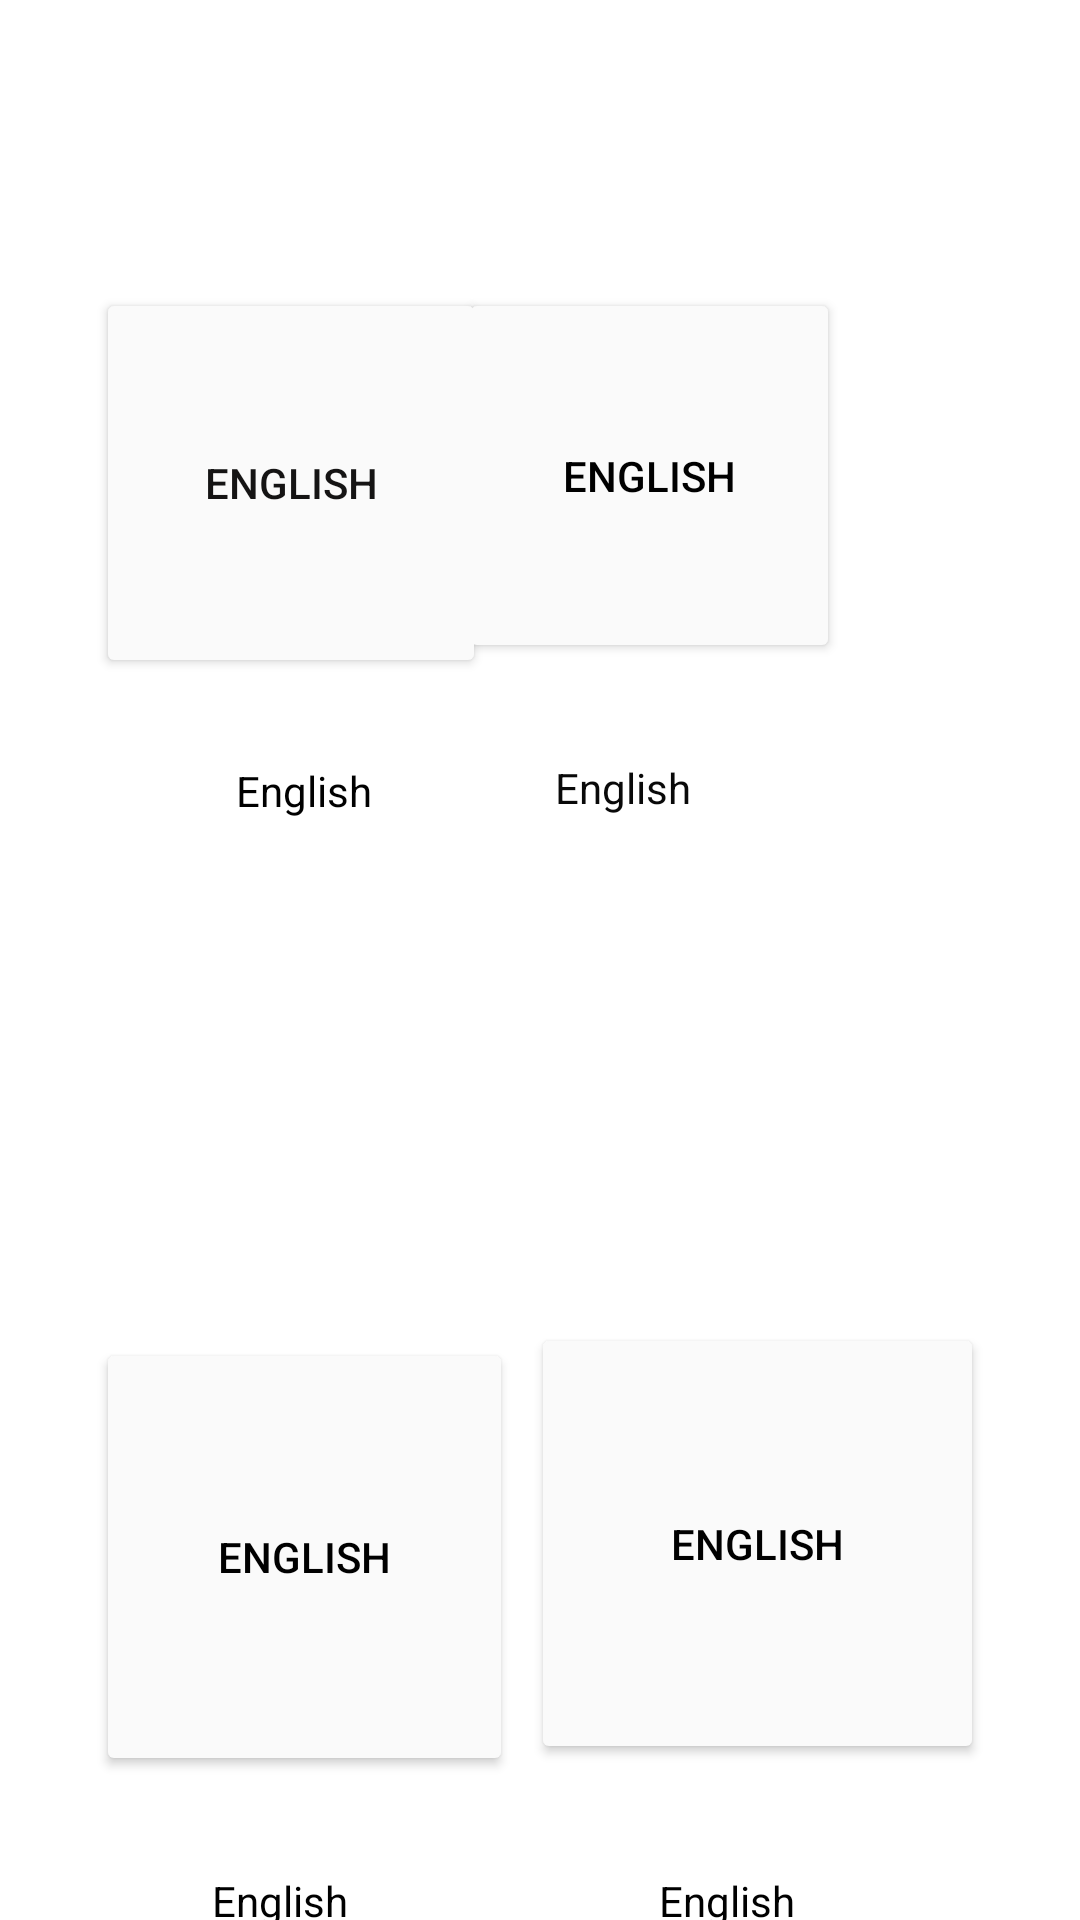

This screen was rendered from an Android layout file. Write that file and the resources it references.
<!-- AndroidManifest.xml: application theme Theme.Fasal -->
<!-- res/layout/activity_language.xml -->
<?xml version="1.0" encoding="utf-8"?>
<androidx.constraintlayout.widget.ConstraintLayout xmlns:android="http://schemas.android.com/apk/res/android"
    xmlns:app="http://schemas.android.com/apk/res-auto"
    xmlns:tools="http://schemas.android.com/tools"
    android:layout_width="match_parent"
    android:layout_height="match_parent"
    tools:context=".Language">

    <Button
        android:id="@+id/tamil"
        android:layout_width="139dp"
        android:layout_height="146dp"
        android:layout_marginStart="32dp"
        android:layout_marginTop="220dp"
        android:backgroundTint="#FAFAFA"
        android:foreground="@drawable/circle"
        android:text="@string/lang"
        android:textColor="#000000"
        app:cornerRadius="50dp"
        app:layout_constraintStart_toStartOf="parent"
        app:layout_constraintTop_toBottomOf="@+id/eng" />

    <Button
        android:id="@+id/eng"
        android:layout_width="130dp"
        android:layout_height="130dp"
        android:layout_marginStart="32dp"
        android:layout_marginTop="96dp"
        android:backgroundTint="#FAFAFA"
        android:foreground="@drawable/circle"
        android:text="@string/lang"
        android:textColor="#151414"
        android:textColorHighlight="#020202"
        android:textColorLink="#000000"
        app:cornerRadius="50dp"
        app:layout_constraintStart_toStartOf="parent"
        app:layout_constraintTop_toTopOf="parent" />

    <Button
        android:id="@+id/kannada"
        android:layout_width="151dp"
        android:layout_height="147dp"
        android:layout_marginTop="220dp"
        android:layout_marginEnd="32dp"
        android:backgroundTint="#FAFAFA"
        android:foreground="@drawable/circle"
        android:text="@string/lang"
        android:textColor="#000000"
        app:cornerRadius="50dp"
        app:layout_constraintEnd_toEndOf="parent"
        app:layout_constraintTop_toBottomOf="@+id/hindi" />

    <Button
        android:id="@+id/hindi"
        android:layout_width="127dp"
        android:layout_height="125dp"
        android:layout_marginTop="96dp"
        android:layout_marginEnd="80dp"
        android:backgroundTint="#FAFAFA"
        android:foreground="@drawable/circle"
        android:text="@string/lang"
        android:textColor="#000000"
        app:cornerRadius="50dp"
        app:layout_constraintEnd_toEndOf="parent"
        app:layout_constraintHorizontal_bias="1.0"
        app:layout_constraintStart_toEndOf="@+id/eng"
        app:layout_constraintTop_toTopOf="parent" />

    <TextView
        android:id="@+id/en"
        android:layout_width="wrap_content"
        android:layout_height="wrap_content"
        android:layout_marginTop="28dp"
        android:text="@string/lang"
        android:textColor="#000000"
        app:layout_constraintEnd_toEndOf="@+id/eng"
        app:layout_constraintHorizontal_bias="0.552"
        app:layout_constraintStart_toStartOf="@+id/eng"
        app:layout_constraintTop_toBottomOf="@+id/eng" />

    <TextView
        android:id="@+id/hi"
        android:layout_width="wrap_content"
        android:layout_height="wrap_content"
        android:layout_marginTop="32dp"
        android:text="@string/lang"
        android:textColor="#090909"
        app:layout_constraintEnd_toEndOf="@+id/hindi"
        app:layout_constraintHorizontal_bias="0.39"
        app:layout_constraintStart_toStartOf="@+id/hindi"
        app:layout_constraintTop_toBottomOf="@+id/hindi" />

    <TextView
        android:id="@+id/ta"
        android:layout_width="wrap_content"
        android:layout_height="wrap_content"
        android:layout_marginTop="32dp"
        android:text="@string/lang"
        android:textColor="#000000"
        app:layout_constraintEnd_toEndOf="@+id/tamil"
        app:layout_constraintHorizontal_bias="0.414"
        app:layout_constraintStart_toStartOf="@+id/tamil"
        app:layout_constraintTop_toBottomOf="@+id/tamil" />

    <TextView
        android:id="@+id/kn"
        android:layout_width="wrap_content"
        android:layout_height="wrap_content"
        android:layout_marginTop="36dp"
        android:text="@string/lang"
        android:textColor="#000000"
        app:layout_constraintEnd_toEndOf="@+id/kannada"
        app:layout_constraintHorizontal_bias="0.405"
        app:layout_constraintStart_toStartOf="@+id/kannada"
        app:layout_constraintTop_toBottomOf="@+id/kannada" />
</androidx.constraintlayout.widget.ConstraintLayout>
<!-- resources referenced by this layout -->
<resources>
  <string name="lang">English</string>
  <style name="Theme.Fasal" parent="Theme.MaterialComponents.DayNight.DarkActionBar">
          
          <item name="colorPrimary">@color/purple_500</item>
          <item name="colorPrimaryVariant">@color/purple_700</item>
          <item name="colorOnPrimary">@color/white</item>
          
          <item name="colorSecondary">@color/teal_200</item>
          <item name="colorSecondaryVariant">@color/teal_700</item>
          <item name="colorOnSecondary">@color/black</item>
          
          <item name="android:statusBarColor">?attr/colorPrimaryVariant</item>
          
      </style>
  <!-- not gathered from this repository: default colours our renderer supplied (Android Studio template values) -->
  <color name="purple_500">#FF6200EE</color>
  <color name="purple_700">#FF3700B3</color>
  <color name="teal_200">#FF03DAC5</color>
  <color name="teal_700">#FF018786</color>
  <color name="black">#FF000000</color>
  <color name="white">#FFFFFFFF</color>
</resources>
